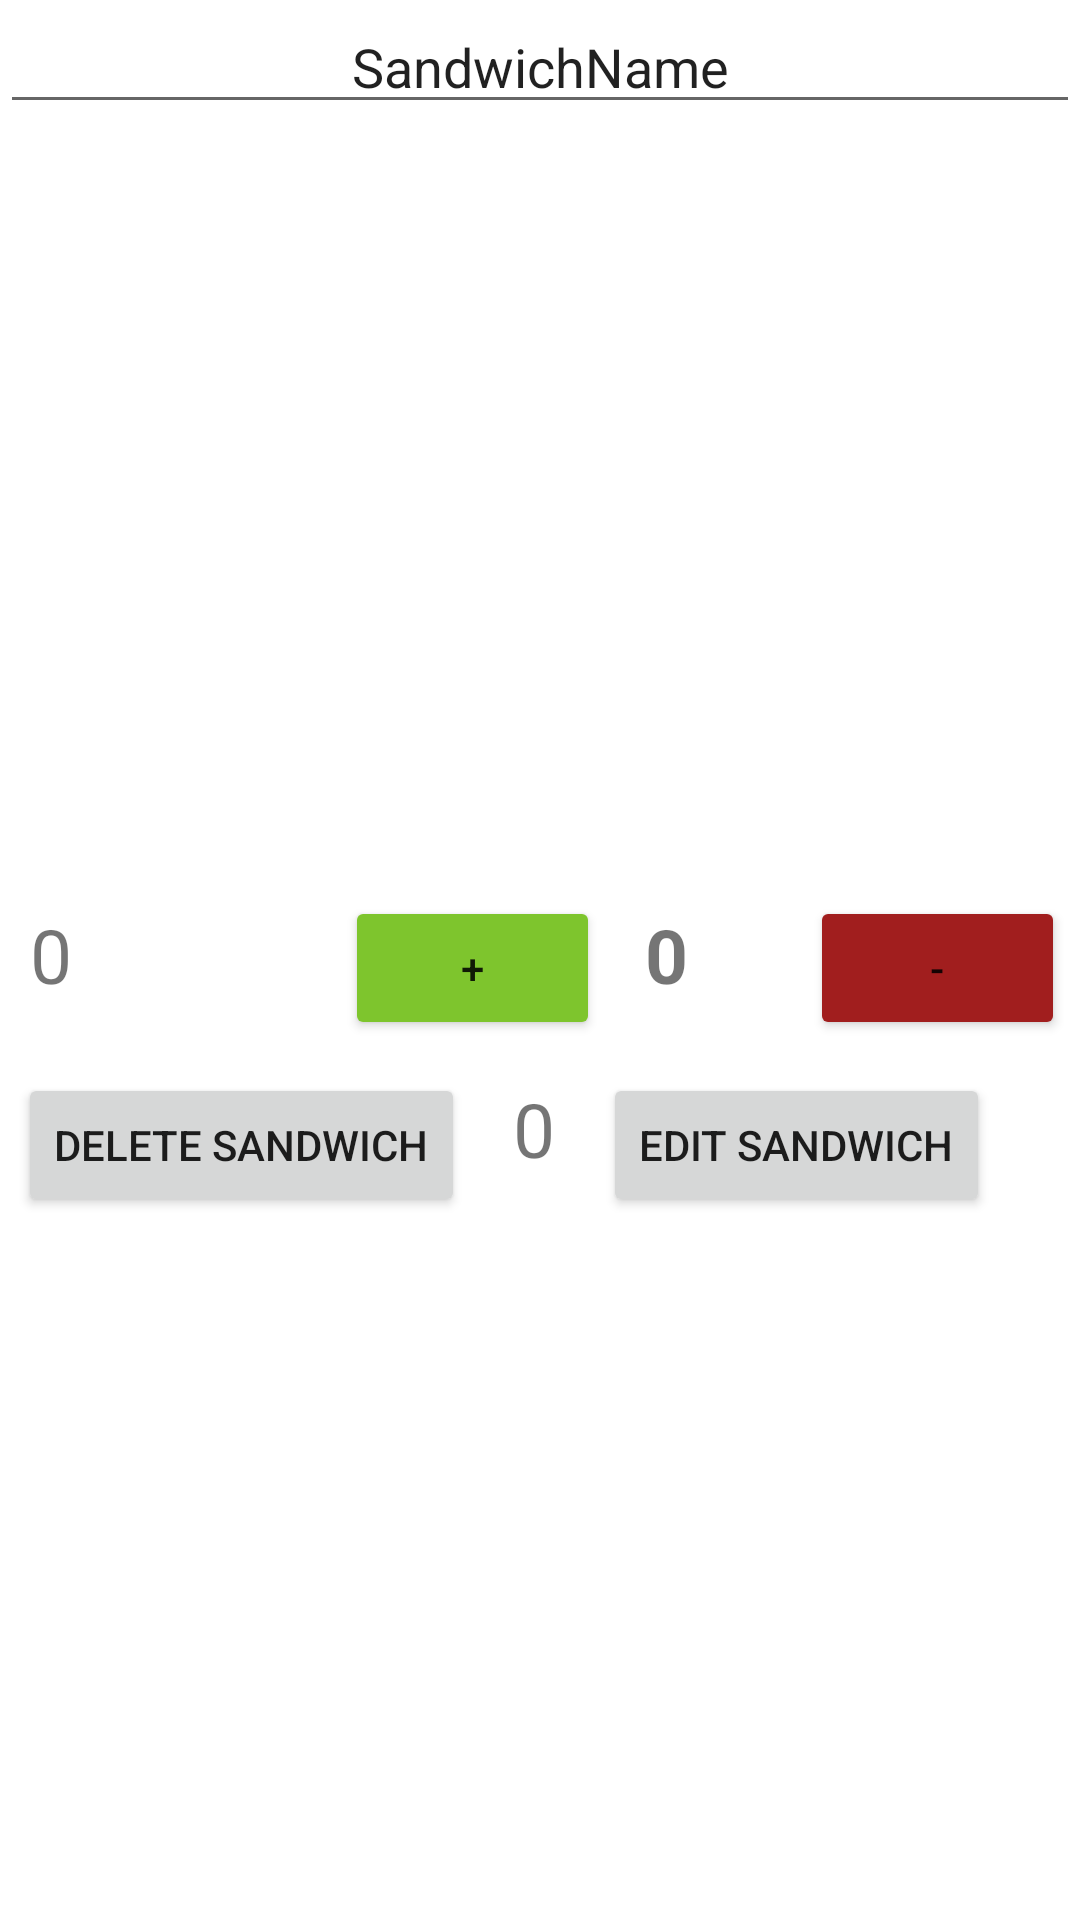

Layout XML and referenced resources for this Android screen:
<!-- AndroidManifest.xml: application theme Theme.Happy_Tummy -->
<!-- res/layout/activity_cart_item.xml -->
<?xml version="1.0" encoding="utf-8"?>
<LinearLayout xmlns:android="http://schemas.android.com/apk/res/android"
    android:layout_width="match_parent"
    android:layout_height="wrap_content"
    xmlns:app="http://schemas.android.com/apk/res-auto"
    xmlns:tools="http://schemas.android.com/tools"
    tools:context=".CartItem"
    android:textAlignment="center"
    android:orientation="vertical">

    <EditText
        android:id="@+id/sandwich_name"
        android:layout_width="match_parent"
        android:layout_height="wrap_content"
        android:gravity="center"
        android:text="SandwichName" />

    <ListView
        android:id="@+id/sandwich_item_preview"
        android:layout_width="match_parent"
        android:layout_height="250dp"/>

    <LinearLayout
        android:layout_width="match_parent"
        android:layout_height="wrap_content"
        android:orientation="horizontal">

        <TextView
            android:id="@+id/sandwich_price"
            android:layout_width="100dp"
            android:layout_height="match_parent"
            android:padding="5dp"
            android:layout_margin="5dp"
            android:textSize="25sp"
            android:text="0"
            />

        <Button
            android:id="@+id/sandwich_add"
            android:layout_width="30dp"
            android:layout_height="wrap_content"
            android:layout_margin="5dp"
            android:layout_weight="1"
            android:text="+"
            app:backgroundTint="#7EC52D" />

        <TextView
            android:id="@+id/sandwich_quantity"
            android:layout_width="50dp"
            android:layout_height="match_parent"
            android:padding="5dp"
            android:layout_margin="5dp"
            android:textSize="25sp"
            android:text="0"
            android:textStyle="bold" />

        <Button
            android:id="@+id/sandwich_remove"
            android:layout_width="30dp"
            android:layout_height="wrap_content"
            android:layout_margin="5dp"
            android:layout_weight="1"
            android:gravity="center"
            android:text="-"

            app:backgroundTint="#A11E1E" />

    </LinearLayout>
    <LinearLayout
        android:layout_width="match_parent"
        android:layout_height="wrap_content">

        <Button
            android:id="@+id/delete_sandwich"
            android:layout_width="wrap_content"
            android:layout_height="wrap_content"
            android:layout_margin="6dp"
            android:text="Delete Sandwich" />

        <TextView
            android:id="@+id/sandwich_amount"
            android:layout_width="wrap_content"
            android:layout_height="match_parent"
            android:padding="5dp"
            android:layout_margin="5dp"
            android:textSize="25sp"
            android:text="0"
            />

        <Button

            android:id="@+id/change_sandwich"
            android:layout_width="wrap_content"
            android:layout_height="wrap_content"
            android:layout_margin="6dp"
            android:text="Edit Sandwich" />
    </LinearLayout>
</LinearLayout>
<!-- resources referenced by this layout -->
<resources>
  <style name="Theme.Happy_Tummy" parent="Theme.MaterialComponents.DayNight.NoActionBar">
          
          <item name="colorPrimary">@color/purple_500</item>
          <item name="colorPrimaryVariant">@color/brown</item>
          <item name="colorOnPrimary">@color/white</item>
          
          <item name="colorSecondary">@color/teal_200</item>
          <item name="colorSecondaryVariant">@color/teal_700</item>
          <item name="colorOnSecondary">@color/black</item>
          
          <item name="android:statusBarColor" tools:targetApi="l">?attr/colorPrimaryVariant</item>
          
      </style>
  <color name="purple_500">#FF6200EE</color>
  <color name="brown">#3A1717</color>
  <color name="white">#FFFFFFFF</color>
  <color name="teal_200">#FF03DAC5</color>
  <color name="teal_700">#FF018786</color>
  <color name="black">#FF000000</color>
</resources>
